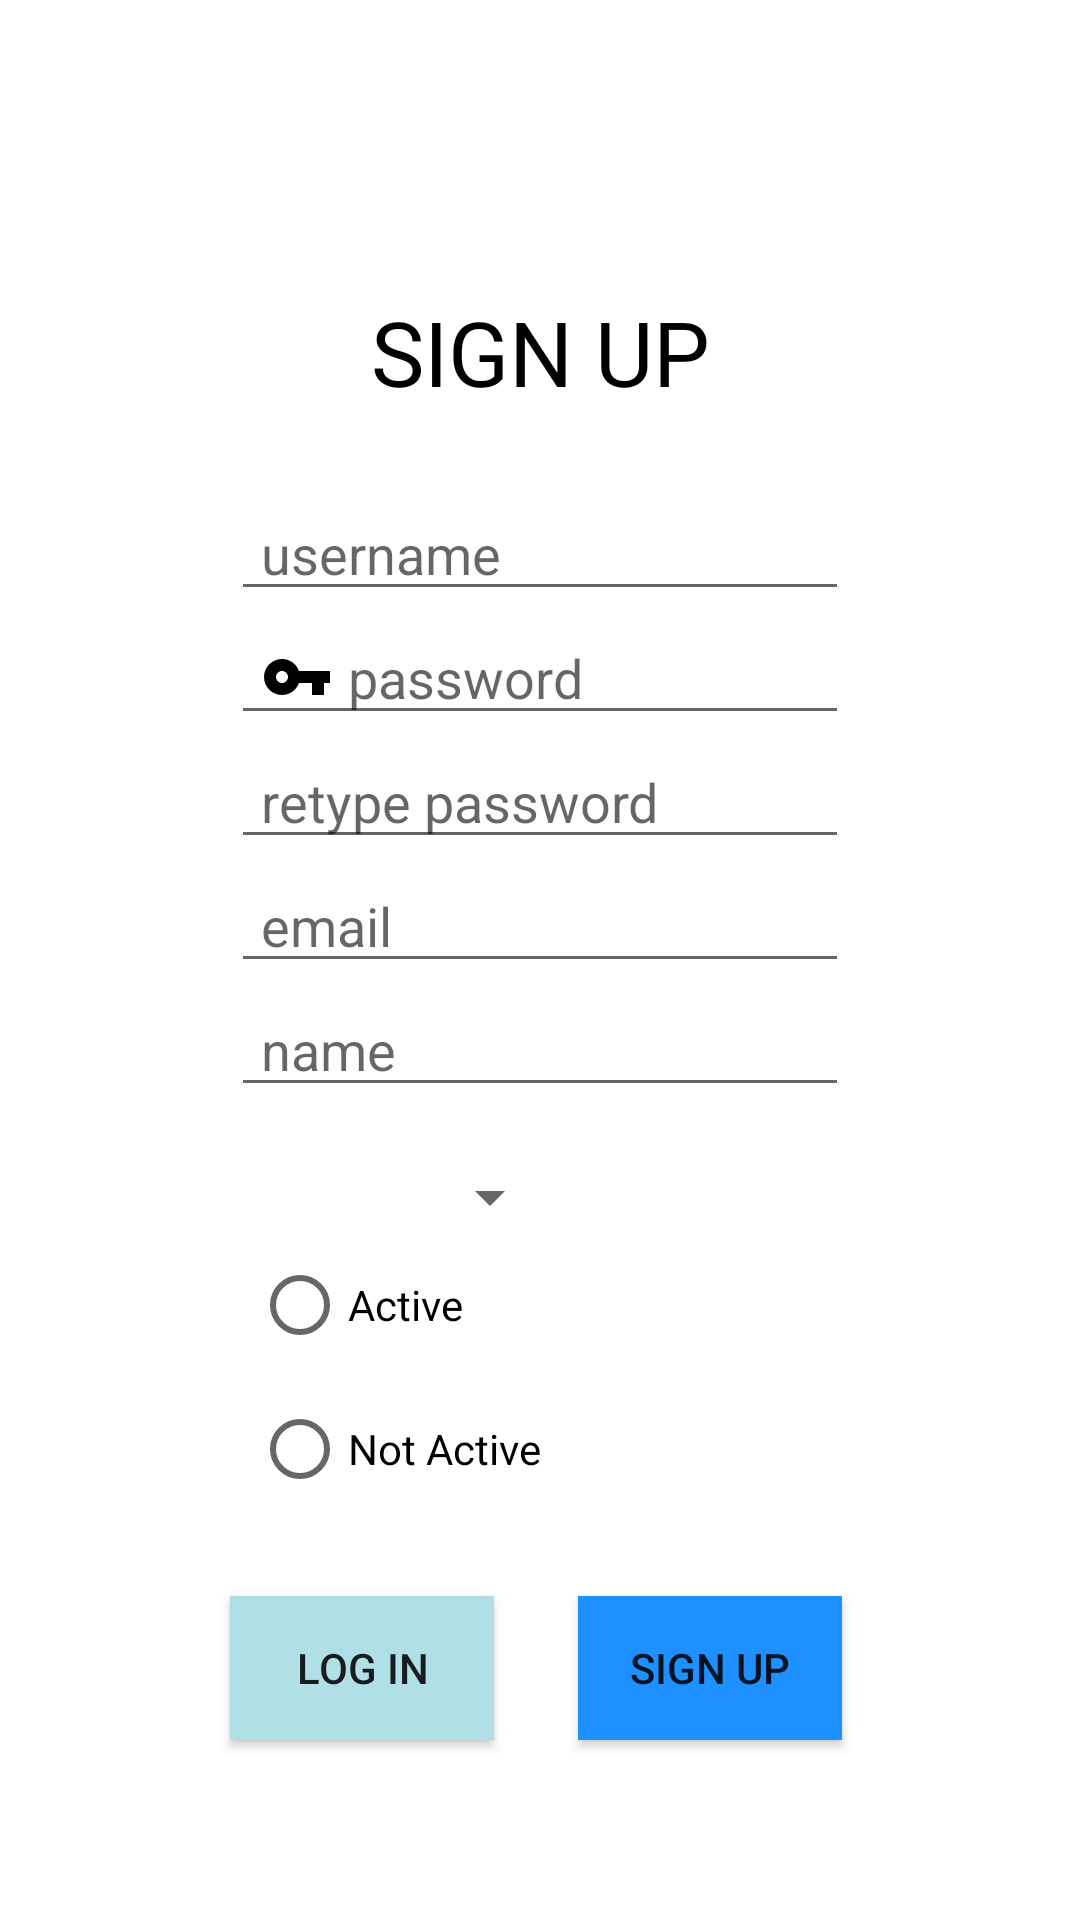

This screen was rendered from an Android layout file. Write that file and the resources it references.
<!-- AndroidManifest.xml: application theme AppTheme -->
<!-- res/layout/activity_sign_up.xml -->
<?xml version="1.0" encoding="utf-8"?>
<androidx.constraintlayout.widget.ConstraintLayout xmlns:android="http://schemas.android.com/apk/res/android"
    xmlns:app="http://schemas.android.com/apk/res-auto"
    xmlns:tools="http://schemas.android.com/tools"
    android:layout_width="match_parent"
    android:layout_height="match_parent"
    tools:context=".tab.SignUp">

    <TextView
        android:id="@+id/textView3"
        android:layout_width="wrap_content"
        android:layout_height="wrap_content"
        android:layout_marginTop="97dp"
        android:layout_marginBottom="25dp"
        android:text="SIGN UP"
        android:textColor="@color/Black"
        android:textSize="30dp"
        app:layout_constraintBottom_toTopOf="@+id/textusernamesu"
        app:layout_constraintEnd_toEndOf="parent"
        app:layout_constraintStart_toStartOf="parent"
        app:layout_constraintTop_toTopOf="parent" />

    <EditText
        android:id="@+id/textusernamesu"
        android:layout_width="206dp"
        android:layout_height="0dp"
        android:drawableStart="@drawable/ic_baseline_person_24"
        android:drawablePadding="5dp"
        android:hint="username"
        android:paddingLeft="10dp"
        app:layout_constraintBottom_toTopOf="@+id/textpasswordsu"
        app:layout_constraintEnd_toEndOf="parent"
        app:layout_constraintStart_toStartOf="parent"
        app:layout_constraintTop_toBottomOf="@+id/textView3"
        tools:ignore="MissingConstraints" />


    <EditText
        android:id="@+id/textpasswordsu"
        android:layout_width="206dp"
        android:layout_height="0dp"
        android:drawableStart="@drawable/ic_baseline_vpn_key_24"
        android:drawablePadding="5dp"
        android:hint="password"
        android:inputType="textPassword"
        android:paddingLeft="10dp"
        app:layout_constraintBottom_toTopOf="@+id/textpasswordconf"
        app:layout_constraintEnd_toEndOf="parent"
        app:layout_constraintStart_toStartOf="parent"
        app:layout_constraintTop_toBottomOf="@+id/textusernamesu"
        tools:ignore="MissingConstraints" />

    <EditText
        android:id="@+id/textpasswordconf"
        android:layout_width="206dp"
        android:layout_height="0dp"
        android:drawablePadding="5dp"
        android:hint="retype password"
        android:inputType="textPassword"
        android:paddingLeft="10dp"
        app:layout_constraintBottom_toTopOf="@+id/textemail"
        app:layout_constraintEnd_toEndOf="parent"
        app:layout_constraintStart_toStartOf="parent"
        app:layout_constraintTop_toBottomOf="@+id/textpasswordsu"
        tools:ignore="MissingConstraints" />

    <EditText
        android:id="@+id/textemail"
        android:layout_width="206dp"
        android:layout_height="0dp"
        android:drawablePadding="5dp"
        android:hint="email"
        android:paddingLeft="10dp"
        app:layout_constraintBottom_toTopOf="@+id/textname"
        app:layout_constraintEnd_toEndOf="parent"
        app:layout_constraintStart_toStartOf="parent"
        app:layout_constraintTop_toBottomOf="@+id/textpasswordconf"
        tools:ignore="MissingConstraints" />

    <EditText
        android:id="@+id/textname"
        android:layout_width="206dp"
        android:layout_height="0dp"
        android:drawablePadding="5dp"
        android:hint="name"
        android:paddingLeft="10dp"
        app:layout_constraintEnd_toEndOf="parent"
        app:layout_constraintStart_toStartOf="parent"
        app:layout_constraintTop_toBottomOf="@+id/textemail"
        tools:ignore="MissingConstraints" />


    <Spinner
        android:id="@+id/roles"
        android:layout_width="wrap_content"
        android:layout_height="wrap_content"
        android:layout_marginTop="18dp"
        android:entries="@array/Roles"
        app:layout_constraintStart_toStartOf="@+id/textname"
        app:layout_constraintTop_toBottomOf="@+id/textname" />

    <Button
        android:id="@+id/buttonloginsu"
        android:layout_width="wrap_content"
        android:layout_height="wrap_content"
        android:layout_marginEnd="28dp"
        android:background="@color/PowderBlue"
        android:text="Log In"
        app:layout_constraintBaseline_toBaselineOf="@+id/buttonsignupsu"
        app:layout_constraintEnd_toStartOf="@+id/buttonsignupsu"
        app:layout_constraintHorizontal_chainStyle="packed"
        app:layout_constraintStart_toStartOf="parent"
        tools:ignore="MissingConstraints" />

    <Button
        android:id="@+id/buttonsignupsu"
        android:layout_width="wrap_content"
        android:layout_height="wrap_content"
        android:layout_marginTop="25dp"
        android:layout_marginEnd="3dp"

        android:background="@color/DodgerBlue"
        android:text="Sign Up"
        app:layout_constraintEnd_toEndOf="parent"
        app:layout_constraintStart_toEndOf="@+id/buttonloginsu"
        app:layout_constraintTop_toBottomOf="@+id/radio"
        tools:ignore="MissingConstraints" />


    <RadioGroup
        android:id="@+id/radio"
        android:layout_width="wrap_content"
        android:layout_height="wrap_content"
        android:orientation="vertical"
        app:layout_constraintEnd_toEndOf="@+id/roles"
        app:layout_constraintStart_toStartOf="@+id/roles"
        app:layout_constraintTop_toBottomOf="@+id/roles">

        <RadioButton
            android:id="@+id/aktif"
            android:layout_width="wrap_content"
            android:layout_height="wrap_content"
            android:text="Active"
            tools:layout_editor_absoluteX="209dp"
            tools:layout_editor_absoluteY="452dp" />

        <RadioButton
            android:id="@+id/nonaktif"
            android:layout_width="wrap_content"
            android:layout_height="wrap_content"
            android:text="Not Active"
            tools:layout_editor_absoluteX="106dp"
            tools:layout_editor_absoluteY="452dp" />

    </RadioGroup>


    
    
    
    
    
    
    

    
    
    
    
    
    
    

</androidx.constraintlayout.widget.ConstraintLayout>
<!-- resources referenced by this layout -->
<resources>
  <string-array name="Roles">
          <item />
          <item>Admin</item>
          <item>User</item>
  </string-array>
  <color name="Black">#000000</color>
  <color name="DodgerBlue">#1E90FF</color>
  <color name="PowderBlue">#B0E0E6</color>
  <!-- drawable ic_baseline_vpn_key_24 (drawable) -->
  <vector xmlns:android="http://schemas.android.com/apk/res/android"
      android:width="24dp"
      android:height="24dp"
      android:viewportWidth="24"
      android:viewportHeight="24"
      android:tint="@color/Black">
    <path
        android:fillColor="@android:color/white"
        android:pathData="M12.65,10C11.83,7.67 9.61,6 7,6c-3.31,0 -6,2.69 -6,6s2.69,6 6,6c2.61,0 4.83,-1.67 5.65,-4H17v4h4v-4h2v-4H12.65zM7,14c-1.1,0 -2,-0.9 -2,-2s0.9,-2 2,-2 2,0.9 2,2 -0.9,2 -2,2z"/>
  </vector>
  <style name="AppTheme" parent="Theme.MaterialComponents.Light.NoActionBar">
          
          <item name="colorPrimary">@color/SkyBlue</item>
          <item name="colorPrimaryDark">@color/PowderBlue</item>
          <item name="colorAccent">@color/White</item>
          <item name="windowActionBar">false</item>
          <item name="windowNoTitle">true</item>
      </style>
  <color name="SkyBlue">#87CEEB</color>
  <color name="White">#FFFFFF</color>
</resources>
